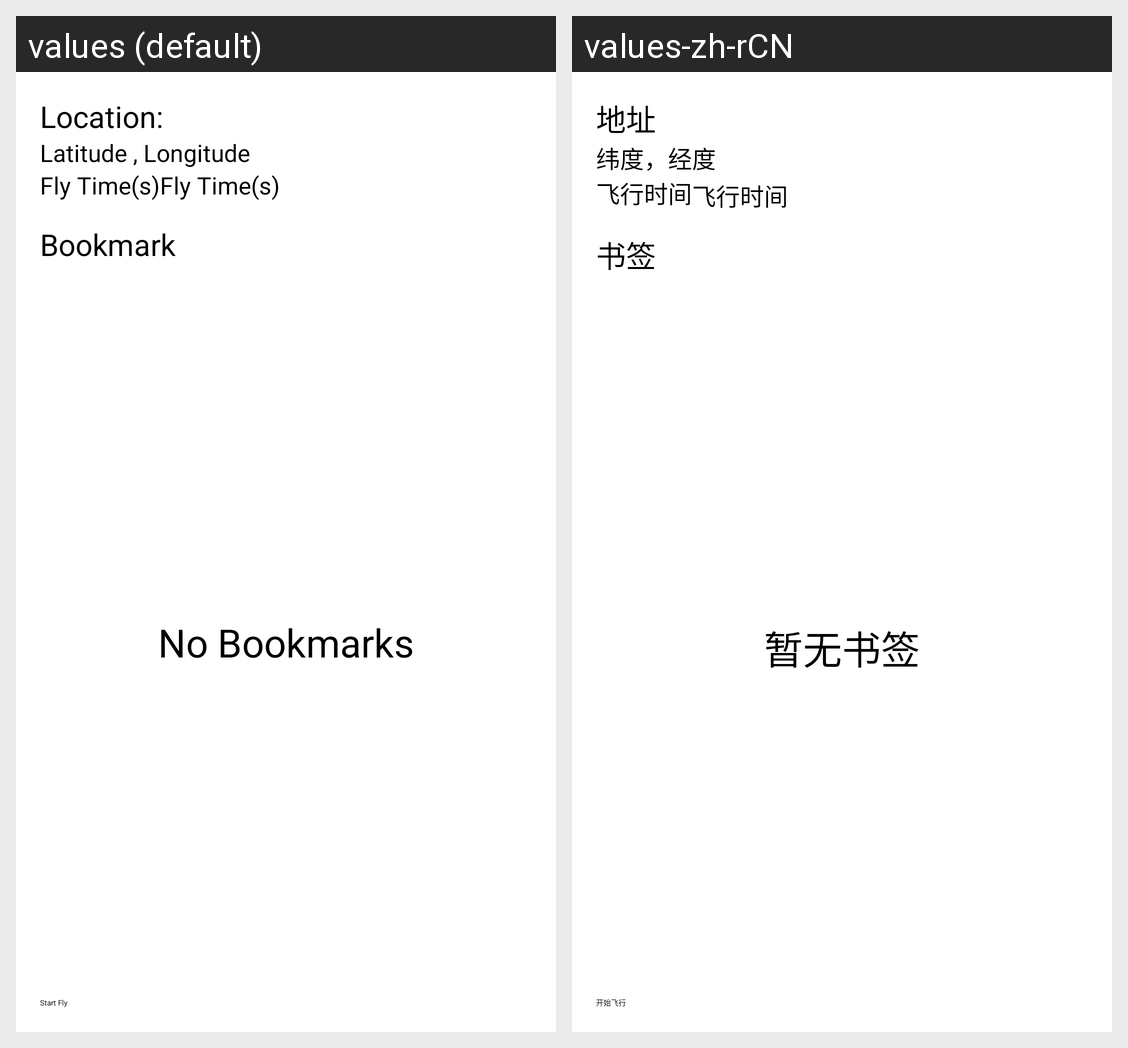

Locale-by-locale string values for the Android screen shown in this grid:
Android screen res/layout/activity_fly.xml rendered under 2 locales, left to right: values (default), values-zh-rCN. Device: Nexus 5 (rendered at 1080×1920; each locale shown at half size, 540×960, under a caption strip naming it); theme AppTheme.
Strings drawn on this screen, with the default value and each locale's value (text and hints the layout hard-codes, and strings that could not be matched under every locale, appear in the picture but are not listed):

location
  values: Location:
  values-zh-rCN: 地址

loc_input_hint
  values: Latitude , Longitude
  values-zh-rCN: 纬度，经度

fly_time
  values: Fly Time(s)
  values-zh-rCN: 飞行时间

bookmark
  values: Bookmark
  values-zh-rCN: 书签

no_data
  values: No Bookmarks
  values-zh-rCN: 暂无书签

btn_fly_start
  values: Start Fly
  values-zh-rCN: 开始飞行
